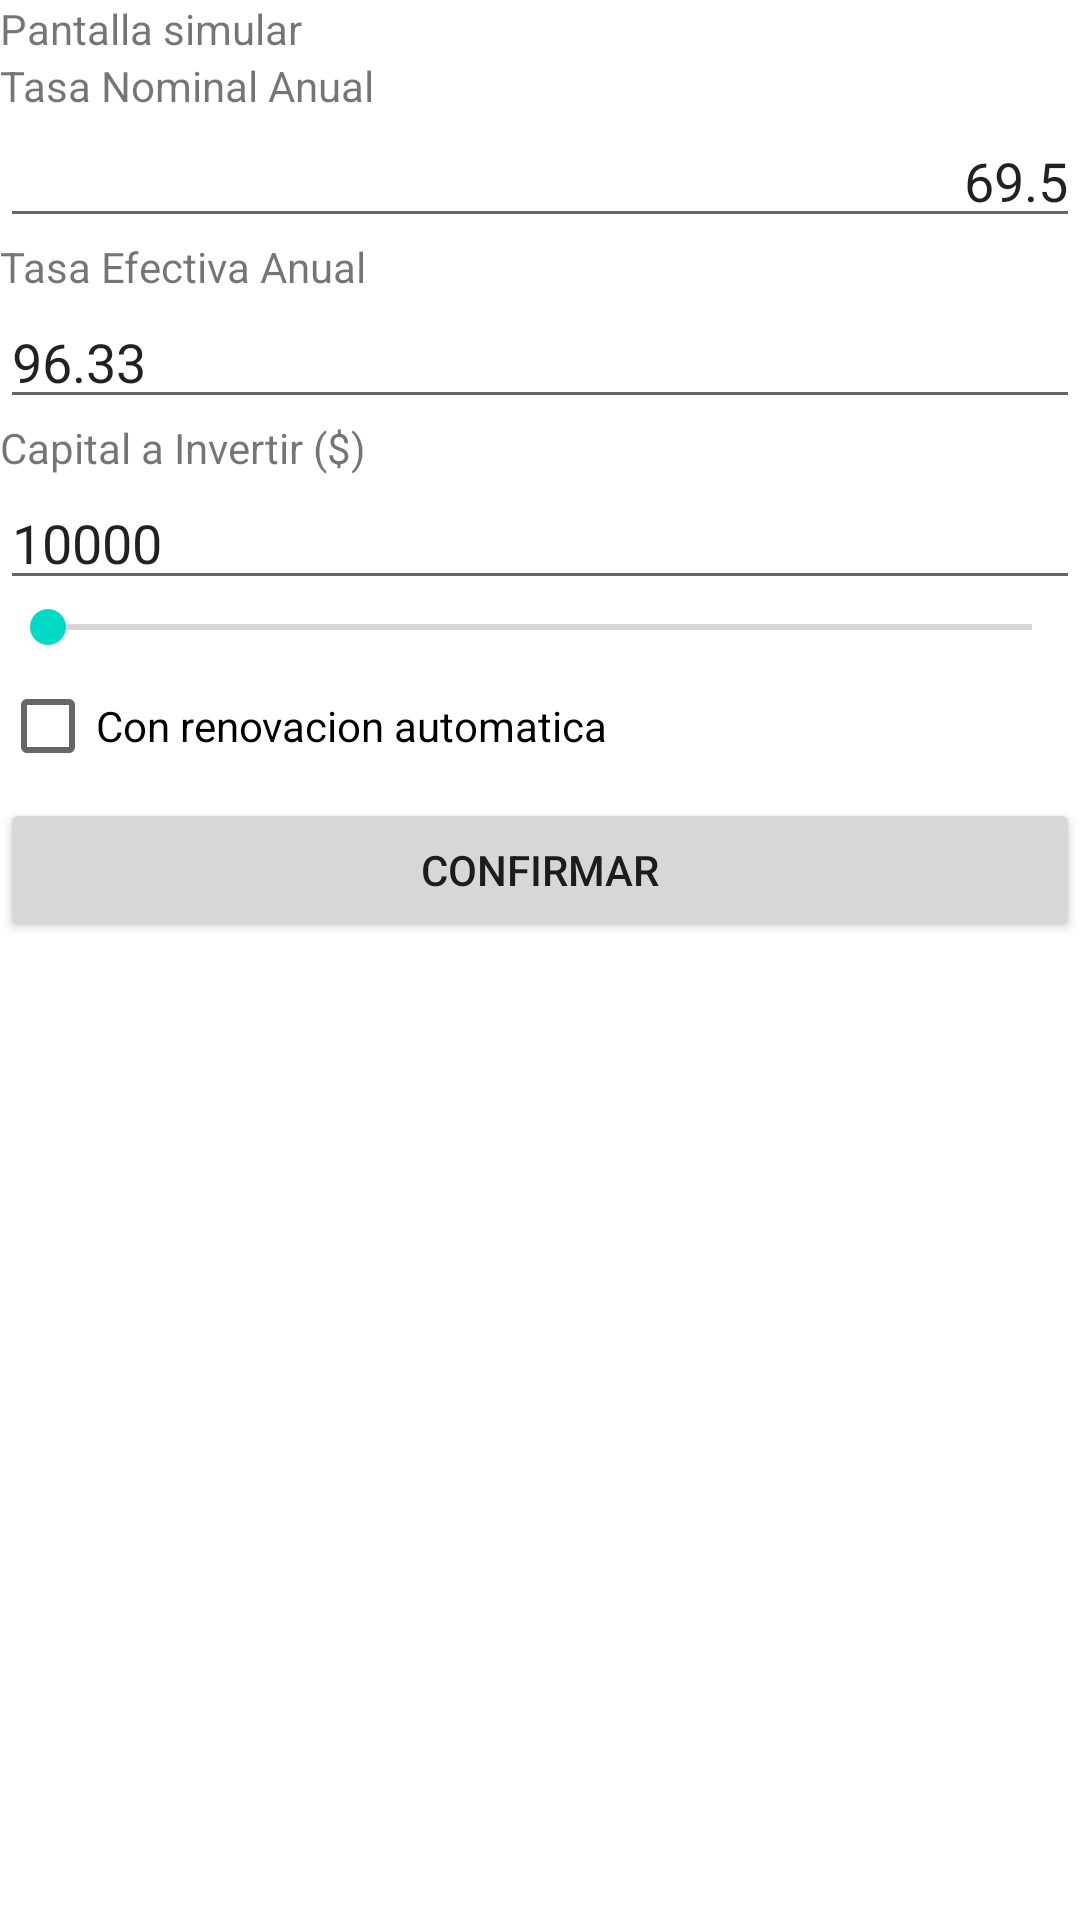

The Android layout XML behind this screen, and the referenced resources:
<!-- AndroidManifest.xml: application theme Theme.BancoUTN -->
<!-- res/layout/activity_simular_plazo_fijo.xml -->
<?xml version="1.0" encoding="utf-8"?>
<LinearLayout xmlns:android="http://schemas.android.com/apk/res/android"
    xmlns:app="http://schemas.android.com/apk/res-auto"
    xmlns:tools="http://schemas.android.com/tools"
    android:layout_width="match_parent"
    android:layout_height="match_parent"
    android:orientation="vertical"
    tools:context=".SimularPlazoFijo">

    <TextView
        android:id="@+id/textView"
        android:layout_width="match_parent"
        android:layout_height="wrap_content"
        android:text="Pantalla simular" />

    <LinearLayout
        android:layout_width="match_parent"
        android:layout_height="wrap_content"
        android:orientation="horizontal">

        <ImageView
            android:id="@+id/imageView"
            android:layout_width="wrap_content"
            android:layout_height="wrap_content"
            android:layout_below="@+id/textView"
            app:srcCompat="@drawable/ic_launcher_foreground" />

        <TextView
            android:id="@+id/bancoUTNSantaFe"
            android:layout_width="match_parent"
            android:layout_height="match_parent"
            android:layout_below="@+id/imageView"
            android:gravity="center_horizontal|center_vertical"
            android:text="Banco UTN Santa Fe"
            android:textSize="30dp"
            android:textStyle="bold" />
    </LinearLayout>

    <TextView
        android:id="@+id/tasaNominalAnual"
        android:layout_width="wrap_content"
        android:layout_height="wrap_content"
        android:text="Tasa Nominal Anual"

        />

    <EditText
        android:id="@+id/editTextTasaNominalAnual"
        android:layout_width="match_parent"
        android:layout_height="wrap_content"
        android:autoSizeTextType="uniform"
        android:ems="10"
        android:inputType="number"
        android:gravity="right"
        android:text="69.5"
        />

    <TextView
        android:id="@+id/tasaEfectivaAnual"
        android:layout_width="wrap_content"
        android:layout_height="wrap_content"
        android:text="Tasa Efectiva Anual" />

    <EditText
        android:id="@+id/editTextTasaEfectivaAnual"
        android:layout_width="match_parent"
        android:layout_height="wrap_content"
        android:ems="10"
        android:inputType="number"
        android:text="96.33" />

    <TextView
        android:id="@+id/capital"
        android:layout_width="wrap_content"
        android:layout_height="wrap_content"
        android:text="Capital a Invertir ($)" />

    <EditText
        android:id="@+id/editTextCapital"
        android:layout_width="match_parent"
        android:layout_height="wrap_content"
        android:ems="10"
        android:inputType="number"
        android:text="10000" />

    <SeekBar
        android:id="@+id/seekBar"
        android:layout_width="match_parent"
        android:layout_height="wrap_content"
        android:text="30 dias"
        />

    <CheckBox
        android:id="@+id/checkBox"
        android:layout_width="match_parent"
        android:layout_height="wrap_content"
        android:text="Con renovacion automatica" />

    <Button
        android:id="@+id/confirmarButton"
        android:layout_width="match_parent"
        android:layout_height="wrap_content"
        android:text="Confirmar" />


</LinearLayout>
<!-- resources referenced by this layout -->
<resources>
  <style name="Theme.BancoUTN" parent="Theme.MaterialComponents.DayNight.NoActionBar">
          
          <item name="colorPrimary">@color/red</item>
          <item name="colorPrimaryVariant">@color/purple_700</item>
          <item name="colorOnPrimary">@color/white</item>
          
          <item name="colorSecondary">@color/teal_200</item>
          <item name="colorSecondaryVariant">@color/teal_700</item>
          <item name="colorOnSecondary">@color/black</item>
          
          <item name="android:statusBarColor" tools:targetApi="l">?attr/colorPrimaryVariant</item>
          
      </style>
  <!-- not gathered from this repository: default colours our renderer supplied (Android Studio template values) -->
  <color name="purple_700">#FF3700B3</color>
  <color name="teal_200">#FF03DAC5</color>
  <color name="teal_700">#FF018786</color>
  <color name="black">#FF000000</color>
  <color name="white">#FFFFFFFF</color>
</resources>
